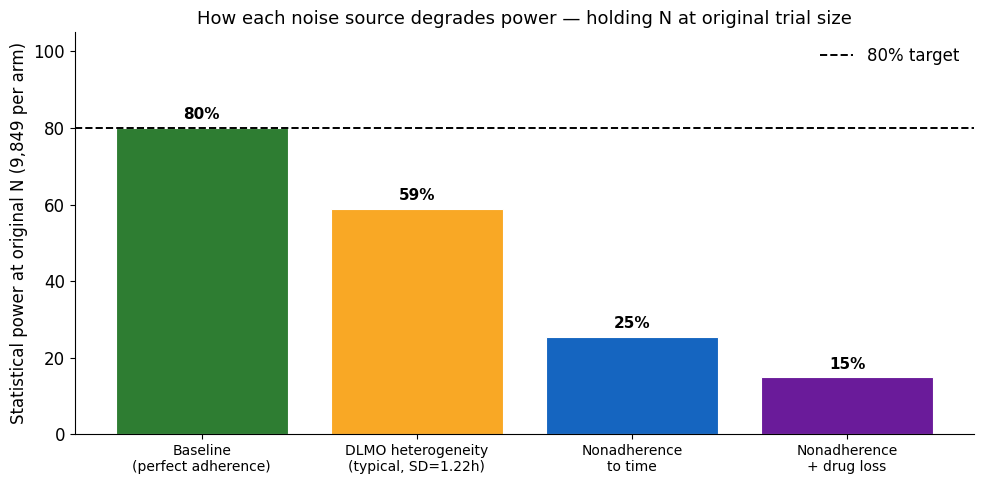

Recreate this plot in Python. (Note: this script raises an exception after producing the figure.)
"""
Power analysis anchored to the original trial N (9849 AM / 9537 PM).
Each noise source is evaluated INDEPENDENTLY relative to the baseline.

Key calibration:
  The original trial was designed at 80% power with N=9849 per arm.
  This implies a baseline Cohen's d = sqrt(2*(z_alpha+z_beta)^2 / N) = 0.040.
  With the true AM/PM efficacy gap Δ=0.200, the implied outcome SD is σ_0 = 0.200/0.040 = 5.01
  (representing large between-subject variability in the clinical outcome).

  Each noise source primarily SHRINKS the observed group-mean difference (Δ_observed).
  Because σ barely changes across scenarios, N scales as (Δ_original / Δ_observed)^2.

Scenarios (one at a time, each independent of the others):
  1. Baseline             - flat efficacy, perfect adherence
  2. DLMO heterogeneity   - typical workers (SD=1.22 h)
  3. Nonadherence to time - 22.5% AM / 39% PM switching, no DLMO shift
  4. Nonadherence + drug  - adds 7% efficacy penalty for evening dosing
"""

import numpy as np
import matplotlib.pyplot as plt
from scipy.stats import norm

np.random.seed(42)

plt.rcParams['font.family'] = 'Arial'
plt.rcParams['font.size'] = 12

# ── Original trial parameters ────────────────────────────────────────────────
N_ORIGINAL    = 9849          # original AM arm size
ALPHA         = 0.05
TARGET_POWER  = 0.80
Z_ALPHA_HALF  = norm.ppf(1 - ALPHA / 2)   # 1.960
Z_BETA        = norm.ppf(TARGET_POWER)     # 0.842

# Baseline efficacy gap (AM=0.8, PM=1.0 → Δ=0.200)
AM_EFFICACY = 0.8
PM_EFFICACY = 1.0
DELTA_0     = PM_EFFICACY - AM_EFFICACY    # 0.200

# Implied baseline outcome SD (back-calculated from N_ORIGINAL → 80% power)
D_ORIGINAL = np.sqrt(2 * (Z_ALPHA_HALF + Z_BETA)**2 / N_ORIGINAL)
SIGMA_0    = DELTA_0 / D_ORIGINAL  # ≈ 5.01 (e.g. SBP variability in clinical units)

# ── Circadian/trial parameters ───────────────────────────────────────────────
AM_TIME  = 8.0
PM_TIME  = 22.0
MORNING_NONADHERENCE = 0.225
EVENING_NONADHERENCE = 0.39
DRUG_LOSS = 0.07

# Evening-optimal circadian curve (from main.py)
AMPLITUDE      = 0.0857
VERTICAL_SHIFT = 0.9
PHASE_SHIFT    = 15.5

def efficacy_curve(x):
    return AMPLITUDE * np.sin(2 * np.pi / 24 * (x - PHASE_SHIFT)) + VERTICAL_SHIFT


# ── Simulation functions (each independent / no baseline noise layer) ────────

def sim_baseline(n):
    """Perfect adherence, flat efficacy — the original trial assumption."""
    return (np.full(n, AM_EFFICACY),
            np.full(n, PM_EFFICACY))


def sim_dlmo(n, dlmo_sd):
    """DLMO heterogeneity only: circadian phase spread shifts effective dosing time."""
    am = efficacy_curve(AM_TIME + np.random.normal(0, dlmo_sd, n))
    pm = efficacy_curve(PM_TIME + np.random.normal(0, dlmo_sd, n))
    return am, pm


def sim_nonadherence(n):
    """Nonadherence to timing only (flat AM/PM efficacy, no DLMO shift)."""
    change_pts = 0.25 * np.random.rand(n)

    am_switch = np.random.rand(n) < MORNING_NONADHERENCE
    am_blend  = AM_EFFICACY * change_pts + PM_EFFICACY * (1 - change_pts)
    am = np.where(am_switch, am_blend, AM_EFFICACY)

    pm_switch = np.random.rand(n) < EVENING_NONADHERENCE
    pm_blend  = PM_EFFICACY * change_pts + AM_EFFICACY * (1 - change_pts)
    pm = np.where(pm_switch, pm_blend, PM_EFFICACY)

    return am, pm


def sim_nonadherence_and_drug(n):
    """Nonadherence + 7% evening-dosing penalty (matches main.py logic)."""
    change_pts = 0.25 * np.random.rand(n)

    am_switch = np.random.rand(n) < MORNING_NONADHERENCE
    am_blend  = AM_EFFICACY * change_pts + PM_EFFICACY * (1 - change_pts) - DRUG_LOSS
    am = np.where(am_switch, am_blend, AM_EFFICACY)

    pm_switch  = np.random.rand(n) < EVENING_NONADHERENCE
    pm_blend   = PM_EFFICACY * change_pts + AM_EFFICACY * (1 - change_pts)  # switchers avoid penalty
    pm_adhere  = PM_EFFICACY - DRUG_LOSS                                     # adherent PM still dose in evening
    pm = np.where(pm_switch, pm_blend, pm_adhere)

    return am, pm


# ── Analytical power & N formulas ────────────────────────────────────────────

def analytical_power(delta_obs, n=N_ORIGINAL):
    """Power of t-test with n per arm, given observed mean gap delta_obs and σ_0."""
    d = delta_obs / SIGMA_0
    return float(norm.cdf(np.sqrt(n / 2) * d - Z_ALPHA_HALF))


def n_for_80pct(delta_obs):
    """N per arm needed for 80% power given an observed mean gap delta_obs."""
    d = delta_obs / SIGMA_0
    if d <= 0:
        return np.inf
    return int(np.ceil(2 * (Z_ALPHA_HALF + Z_BETA)**2 / d**2))


# ── Estimate observed Δ for each scenario ────────────────────────────────────

N_EST = 200_000  # large n for accurate mean estimation

scenarios = [
    ("Baseline\n(perfect adherence)",          sim_baseline,              {}),
    ("DLMO heterogeneity\n(typical, SD=1.22h)", sim_dlmo,                 {"dlmo_sd": 1.22}),
    ("Nonadherence\nto time",                   sim_nonadherence,          {}),
    ("Nonadherence\n+ drug loss",               sim_nonadherence_and_drug, {}),
]

print(f"Baseline:  Δ_0 = {DELTA_0:.3f},  σ_0 = {SIGMA_0:.3f},  d_0 = {D_ORIGINAL:.4f}")
print(f"Original N = {N_ORIGINAL:,}  → designed for exactly 80% power\n")
print(f"{'Scenario':<42} {'Δ_obs':>7} {'% of Δ_0':>9} {'Power@N_orig':>13} {'N for 80%':>11} {'×original':>10}")
print("─" * 95)

results = []
for label, fn, kwargs in scenarios:
    am, pm = fn(N_EST, **kwargs)
    delta   = float(np.mean(pm) - np.mean(am))
    pct     = delta / DELTA_0
    power   = analytical_power(delta)
    n_req   = n_for_80pct(delta)
    mult    = n_req / N_ORIGINAL
    results.append((label, delta, pct, power, n_req, mult))
    print(f"{label.replace(chr(10),' '):<42} {delta:>7.4f} {pct:>8.1%}  {power:>12.1%}  {n_req:>10,}   {mult:>8.1f}×")


# ── Figure 1: Power at original N ────────────────────────────────────────────
colors = ['#2e7d32', '#f9a825', '#1565c0', '#6a1b9a']

labels  = [r[0] for r in results]
powers  = [r[3] * 100 for r in results]
n_reqs  = [r[4] for r in results]

fig, ax = plt.subplots(figsize=(10, 5))
bars = ax.bar(range(len(results)), powers, color=colors, edgecolor='white', linewidth=0.8)
ax.axhline(80, color='black', linestyle='--', linewidth=1.4, label='80% target')
for i, (bar, p) in enumerate(zip(bars, powers)):
    ax.text(bar.get_x() + bar.get_width() / 2,
            bar.get_height() + 1.5,
            f'{p:.0f}%', ha='center', va='bottom', fontsize=11, fontweight='bold')
ax.set_xticks(range(len(results)))
ax.set_xticklabels(labels, fontsize=10)
ax.set_ylim(0, 105)
ax.set_ylabel("Statistical power at original N (9,849 per arm)", fontsize=12)
ax.set_title("How each noise source degrades power — holding N at original trial size", fontsize=13)
ax.spines['top'].set_visible(False)
ax.spines['right'].set_visible(False)
ax.legend(frameon=False)
plt.tight_layout()
plt.savefig("output/power_at_original_N.png", dpi=150)
plt.close()
print("\nSaved: output/power_at_original_N.png")


# ── Figure 2: N needed to restore 80% power ──────────────────────────────────
fig, ax = plt.subplots(figsize=(10, 5))
bars = ax.bar(range(len(results)), [r / 1000 for r in n_reqs],
              color=colors, edgecolor='white', linewidth=0.8)
ax.axhline(N_ORIGINAL / 1000, color='black', linestyle='--', linewidth=1.4,
           label=f'Original N = {N_ORIGINAL/1000:.1f}k')
for i, (bar, n, r) in enumerate(zip(bars, n_reqs, results)):
    mult = r[5]
    ax.text(bar.get_x() + bar.get_width() / 2,
            bar.get_height() + max(n_reqs) / 1000 * 0.015,
            f'{n/1000:.0f}k\n({mult:.1f}×)', ha='center', va='bottom', fontsize=10, fontweight='bold')
ax.set_xticks(range(len(results)))
ax.set_xticklabels(labels, fontsize=10)
ax.set_ylabel("N per arm (thousands) for 80% power", fontsize=12)
ax.set_title("Sample size needed to restore 80% power for each noise source (independent)", fontsize=13)
ax.spines['top'].set_visible(False)
ax.spines['right'].set_visible(False)
ax.legend(frameon=False)
plt.tight_layout()
plt.savefig("output/n_needed_per_scenario.png", dpi=150)
plt.close()
print("Saved: output/n_needed_per_scenario.png")
